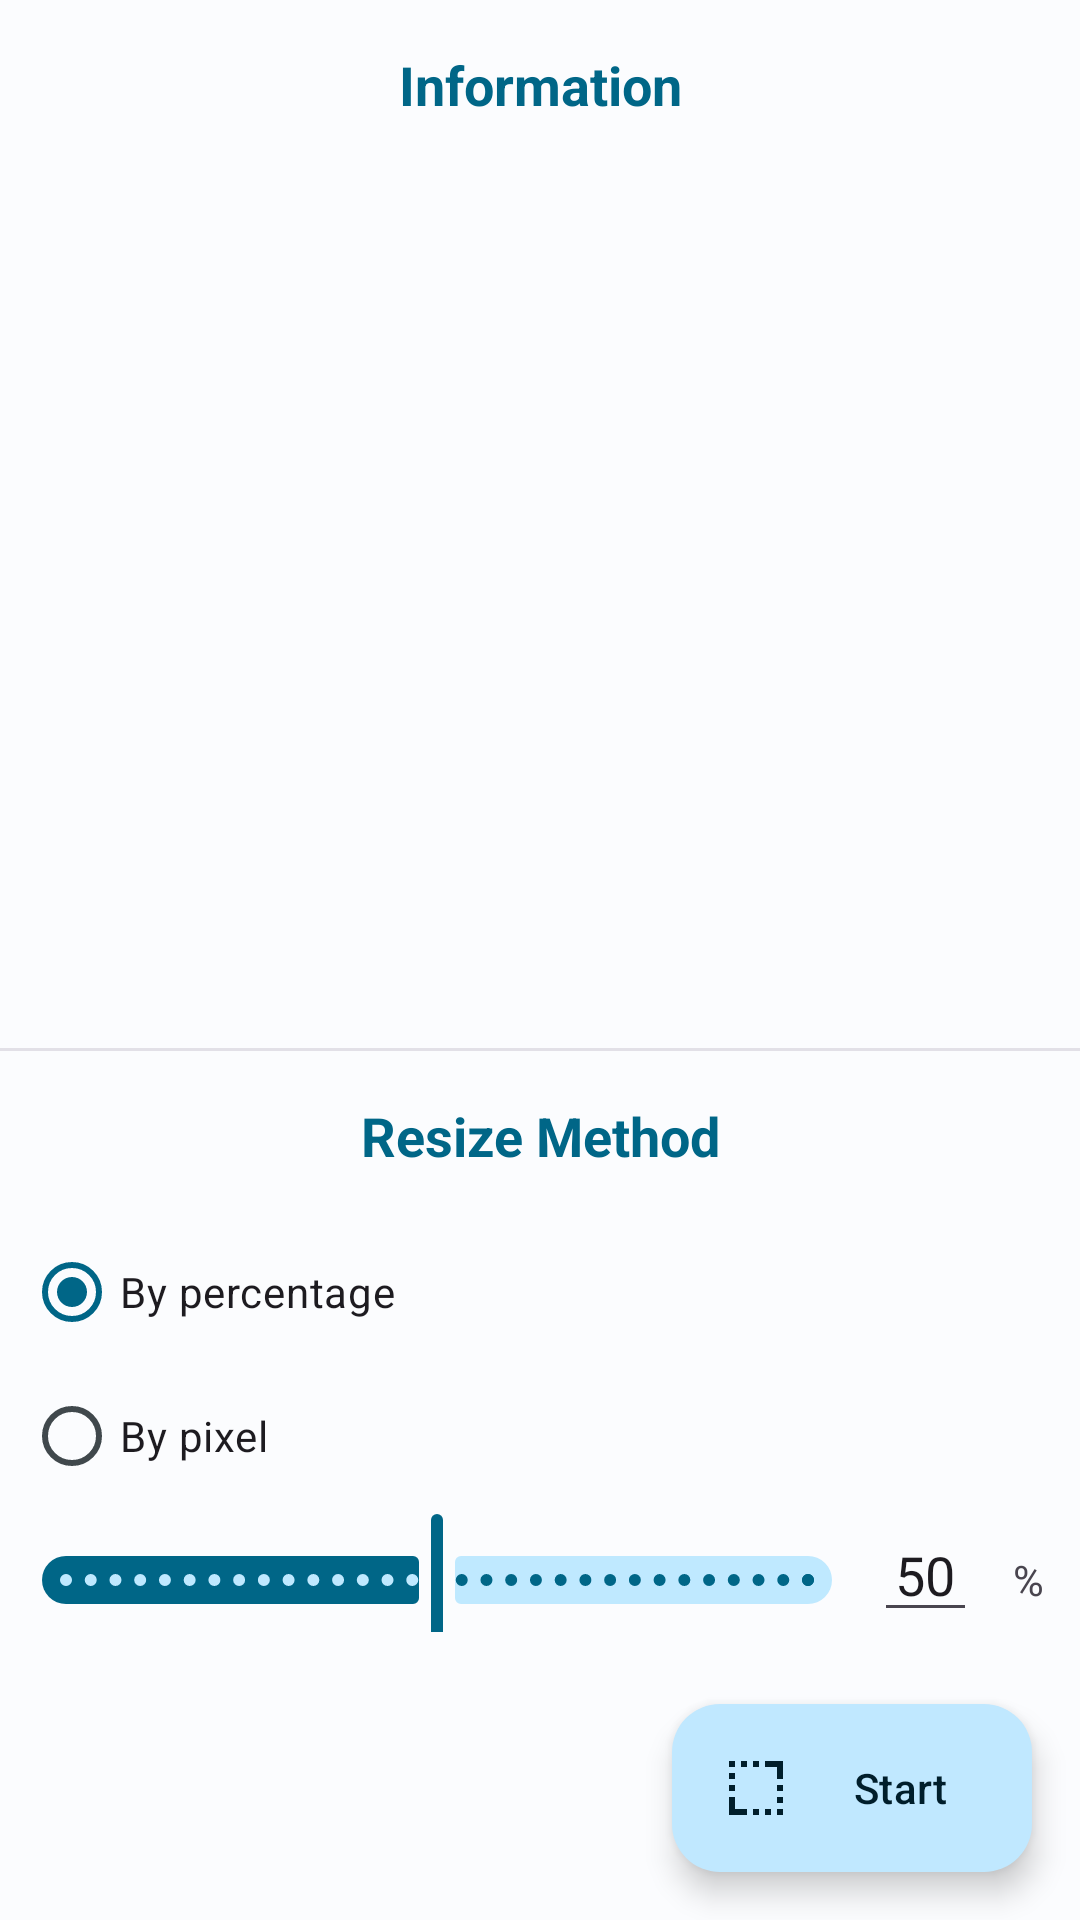

Android layout source for this screen:
<!-- AndroidManifest.xml: application theme Theme.ImageCraft.ActionBar -->
<!-- res/layout/activity_resize.xml -->
<?xml version="1.0" encoding="utf-8"?>
<androidx.coordinatorlayout.widget.CoordinatorLayout xmlns:android="http://schemas.android.com/apk/res/android"
    xmlns:app="http://schemas.android.com/apk/res-auto"
    xmlns:tools="http://schemas.android.com/tools"
    android:layout_width="match_parent"
    android:layout_height="match_parent"
    tools:context=".functions_standard.ResizeActivity">

    <androidx.core.widget.NestedScrollView
        android:layout_width="match_parent"
        android:layout_height="match_parent"
        android:fillViewport="true">

        <androidx.constraintlayout.widget.ConstraintLayout
            android:layout_width="match_parent"
            android:layout_height="match_parent"
            android:paddingBottom="80dp"
            app:layout_constraintWidth_max="700dp">

            <TextView
                android:id="@+id/info_title"
                android:layout_width="wrap_content"
                android:layout_height="wrap_content"
                android:layout_marginTop="16dp"
                android:text="@string/image_info"
                android:textColor="?colorPrimary"
                android:textSize="18sp"
                android:textStyle="bold"
                app:layout_constraintEnd_toEndOf="parent"
                app:layout_constraintStart_toStartOf="parent"
                app:layout_constraintTop_toTopOf="parent" />

            <TextView
                android:id="@+id/info_content"
                android:layout_width="wrap_content"
                android:layout_height="wrap_content"
                android:layout_marginTop="16dp"
                android:textSize="14sp"
                android:textStyle="normal"
                app:layout_constraintEnd_toEndOf="parent"
                app:layout_constraintStart_toStartOf="parent"
                app:layout_constraintTop_toBottomOf="@+id/info_title" />

            <androidx.recyclerview.widget.RecyclerView
                android:id="@+id/carousel_recycler_view"
                android:layout_width="0dp"
                android:layout_height="250dp"
                android:layout_margin="8dp"
                android:clipChildren="false"
                android:clipToPadding="false"
                android:orientation="horizontal"
                app:layoutManager="com.google.android.material.carousel.CarouselLayoutManager"
                app:layout_constraintEnd_toEndOf="parent"
                app:layout_constraintStart_toStartOf="parent"
                app:layout_constraintTop_toBottomOf="@+id/info_content" />

            <com.google.android.material.divider.MaterialDivider
                android:id="@+id/info_div"
                android:layout_width="0dp"
                android:layout_height="wrap_content"
                android:layout_marginTop="16dp"
                android:alpha="0.5"
                app:layout_constraintEnd_toEndOf="parent"
                app:layout_constraintStart_toStartOf="parent"
                app:layout_constraintTop_toBottomOf="@+id/carousel_recycler_view" />

            <TextView
                android:id="@+id/method"
                android:layout_width="wrap_content"
                android:layout_height="wrap_content"
                android:layout_marginTop="16dp"
                android:text="@string/resize_method"
                android:textColor="?colorPrimary"
                android:textSize="18sp"
                android:textStyle="bold"
                app:layout_constraintEnd_toEndOf="parent"
                app:layout_constraintStart_toStartOf="parent"
                app:layout_constraintTop_toBottomOf="@+id/info_div" />

            <RadioGroup
                android:id="@+id/radioGroup"
                android:layout_width="0dp"
                android:layout_height="wrap_content"
                android:layout_marginHorizontal="8dp"
                android:layout_marginStart="8dp"
                android:layout_marginTop="16dp"
                android:layout_marginEnd="8dp"
                app:layout_constraintEnd_toEndOf="parent"
                app:layout_constraintStart_toStartOf="parent"
                app:layout_constraintTop_toBottomOf="@+id/method">

                <com.google.android.material.radiobutton.MaterialRadioButton
                    android:id="@+id/percent"
                    android:layout_width="match_parent"
                    android:layout_height="wrap_content"
                    android:checked="true"
                    android:text="@string/according_percent"
                    android:textSize="14sp" />

                <com.google.android.material.radiobutton.MaterialRadioButton
                    android:id="@+id/custom"
                    android:layout_width="match_parent"
                    android:layout_height="wrap_content"
                    android:text="@string/according_custom"
                    android:textSize="14sp" />
            </RadioGroup>

            <LinearLayout
                android:id="@+id/lr_for_slider"
                android:layout_width="0dp"
                android:layout_height="wrap_content"
                android:orientation="horizontal"
                app:layout_constraintEnd_toEndOf="parent"
                app:layout_constraintStart_toStartOf="parent"
                app:layout_constraintTop_toBottomOf="@+id/radioGroup">

                <com.google.android.material.slider.Slider
                    android:id="@+id/slider"
                    android:layout_width="0dp"
                    android:layout_height="match_parent"
                    android:layout_weight="17"
                    android:stepSize="1"
                    android:value="50"
                    android:valueFrom="1"
                    android:valueTo="99" />

                <EditText
                    android:id="@+id/ed_percent"
                    android:layout_width="0dp"
                    android:layout_height="wrap_content"
                    android:layout_weight="2"
                    android:gravity="center"
                    android:importantForAutofill="no"
                    android:inputType="number"
                    android:maxLength="2"
                    android:text="50"
                    tools:ignore="HardcodedText,LabelFor" />

                <TextView
                    android:layout_width="0dp"
                    android:layout_height="wrap_content"
                    android:layout_weight="2"
                    android:text="%"
                    android:textAlignment="center"
                    tools:ignore="HardcodedText" />
            </LinearLayout>


            <androidx.constraintlayout.widget.ConstraintLayout
                android:id="@+id/lr_for_custom"
                android:layout_width="0dp"
                android:layout_height="wrap_content"
                android:visibility="gone"
                app:layout_constraintEnd_toEndOf="parent"
                app:layout_constraintStart_toStartOf="parent"
                app:layout_constraintTop_toBottomOf="@+id/radioGroup"
                tools:visibility="visible">

                <TextView
                    android:id="@+id/textView2"
                    android:layout_width="wrap_content"
                    android:layout_height="wrap_content"
                    android:text="@string/width"
                    app:layout_constraintBottom_toBottomOf="parent"
                    app:layout_constraintEnd_toStartOf="@+id/ed_width"
                    app:layout_constraintHorizontal_bias="0.5"
                    app:layout_constraintStart_toStartOf="parent"
                    app:layout_constraintTop_toTopOf="parent" />


                <EditText
                    android:id="@+id/ed_width"
                    android:layout_width="100dp"
                    android:layout_height="wrap_content"
                    android:gravity="center"
                    android:hint="px"
                    android:imeOptions="actionNext"
                    android:importantForAutofill="no"
                    android:inputType="number"
                    android:maxLength="4"
                    android:maxLines="1"
                    app:layout_constraintBottom_toBottomOf="parent"
                    app:layout_constraintEnd_toStartOf="@+id/textView"
                    app:layout_constraintHorizontal_bias="0.5"
                    app:layout_constraintStart_toEndOf="@+id/textView2"
                    app:layout_constraintTop_toTopOf="parent"
                    tools:ignore="HardcodedText" />

                <TextView
                    android:id="@+id/textView"
                    android:layout_width="wrap_content"
                    android:layout_height="wrap_content"
                    android:text="@string/height"
                    app:layout_constraintBottom_toBottomOf="parent"
                    app:layout_constraintEnd_toStartOf="@+id/ed_height"
                    app:layout_constraintHorizontal_bias="0.5"
                    app:layout_constraintStart_toEndOf="@+id/ed_width"
                    app:layout_constraintTop_toTopOf="parent" />

                <EditText
                    android:id="@+id/ed_height"
                    android:layout_width="100dp"
                    android:layout_height="wrap_content"
                    android:gravity="center"
                    android:hint="px"
                    android:imeOptions="actionDone"
                    android:importantForAutofill="no"
                    android:inputType="number"
                    android:maxLength="4"
                    android:maxLines="1"
                    app:layout_constraintBottom_toBottomOf="parent"
                    app:layout_constraintEnd_toEndOf="parent"
                    app:layout_constraintHorizontal_bias="0.5"
                    app:layout_constraintStart_toEndOf="@+id/textView"
                    app:layout_constraintTop_toTopOf="parent"
                    tools:ignore="HardcodedText" />
            </androidx.constraintlayout.widget.ConstraintLayout>

        </androidx.constraintlayout.widget.ConstraintLayout>

    </androidx.core.widget.NestedScrollView>

    <com.google.android.material.floatingactionbutton.ExtendedFloatingActionButton
        android:id="@+id/bt_floating"
        android:layout_width="wrap_content"
        android:layout_height="wrap_content"
        android:layout_gravity="end|bottom"
        android:layout_margin="16dp"
        android:text="@string/start"
        app:icon="@drawable/resize_action" />
</androidx.coordinatorlayout.widget.CoordinatorLayout>
<!-- resources referenced by this layout -->
<resources>
  <!-- drawable resize_action (drawable) -->
  <vector xmlns:android="http://schemas.android.com/apk/res/android"
      android:width="24dp"
      android:height="24dp"
      android:tint="?colorOnBackground"
      android:viewportWidth="960"
      android:viewportHeight="960">
      <path
          android:fillColor="@android:color/white"
          android:pathData="M120,520L120,440L200,440L200,520L120,520ZM120,360L120,280L200,280L200,360L120,360ZM120,200L120,120L200,120L200,200L120,200ZM280,200L280,120L360,120L360,200L280,200ZM440,840L440,760L520,760L520,840L440,840ZM440,200L440,120L520,120L520,200L440,200ZM600,840L600,760L680,760L680,840L600,840ZM760,840L760,760L840,760L840,840L760,840ZM760,680L760,600L840,600L840,680L760,680ZM760,520L760,440L840,440L840,520L760,520ZM760,360L760,200L600,200L600,120L840,120L840,360L760,360ZM120,840L120,600L200,600L200,760L360,760L360,840L120,840Z" />
  </vector>
  <string name="according_custom">By pixel</string>
  <string name="according_percent">By percentage</string>
  <string name="height">Height:</string>
  <string name="image_info">Information</string>
  <string name="resize_method">Resize Method</string>
  <string name="start">Start</string>
  <string name="width">Width:</string>
  <style name="Theme.ImageCraft.ActionBar" parent="Base.Theme.ImageCraft.ActionBar" />
  <color name="md_theme_light_primary">#006687</color>
  <color name="md_theme_light_onPrimary">#FFFFFF</color>
  <color name="md_theme_light_primaryContainer">#C0E8FF</color>
  <color name="md_theme_light_onPrimaryContainer">#001E2B</color>
  <color name="md_theme_light_secondary">#006685</color>
  <color name="md_theme_light_onSecondary">#FFFFFF</color>
  <color name="md_theme_light_secondaryContainer">#BFE9FF</color>
  <color name="md_theme_light_onSecondaryContainer">#001F2A</color>
  <color name="md_theme_light_tertiary">#5F5A7D</color>
  <color name="md_theme_light_onTertiary">#FFFFFF</color>
  <color name="md_theme_light_tertiaryContainer">#E4DFFF</color>
  <color name="md_theme_light_onTertiaryContainer">#1B1736</color>
  <color name="md_theme_light_error">#BA1A1A</color>
  <color name="md_theme_light_errorContainer">#FFDAD6</color>
  <color name="md_theme_light_onError">#FFFFFF</color>
  <color name="md_theme_light_onErrorContainer">#410002</color>
  <color name="md_theme_light_background">#FBFCFE</color>
  <color name="md_theme_light_onBackground">#191C1E</color>
  <color name="md_theme_light_surface">#FBFCFE</color>
  <color name="md_theme_light_onSurface">#191C1E</color>
  <color name="md_theme_light_surfaceVariant">#DCE3E9</color>
  <color name="md_theme_light_onSurfaceVariant">#40484C</color>
  <color name="md_theme_light_outline">#71787D</color>
  <color name="md_theme_light_inverseOnSurface">#F0F1F3</color>
  <color name="md_theme_light_inverseSurface">#2E3133</color>
  <color name="md_theme_light_inversePrimary">#71D2FF</color>
</resources>
